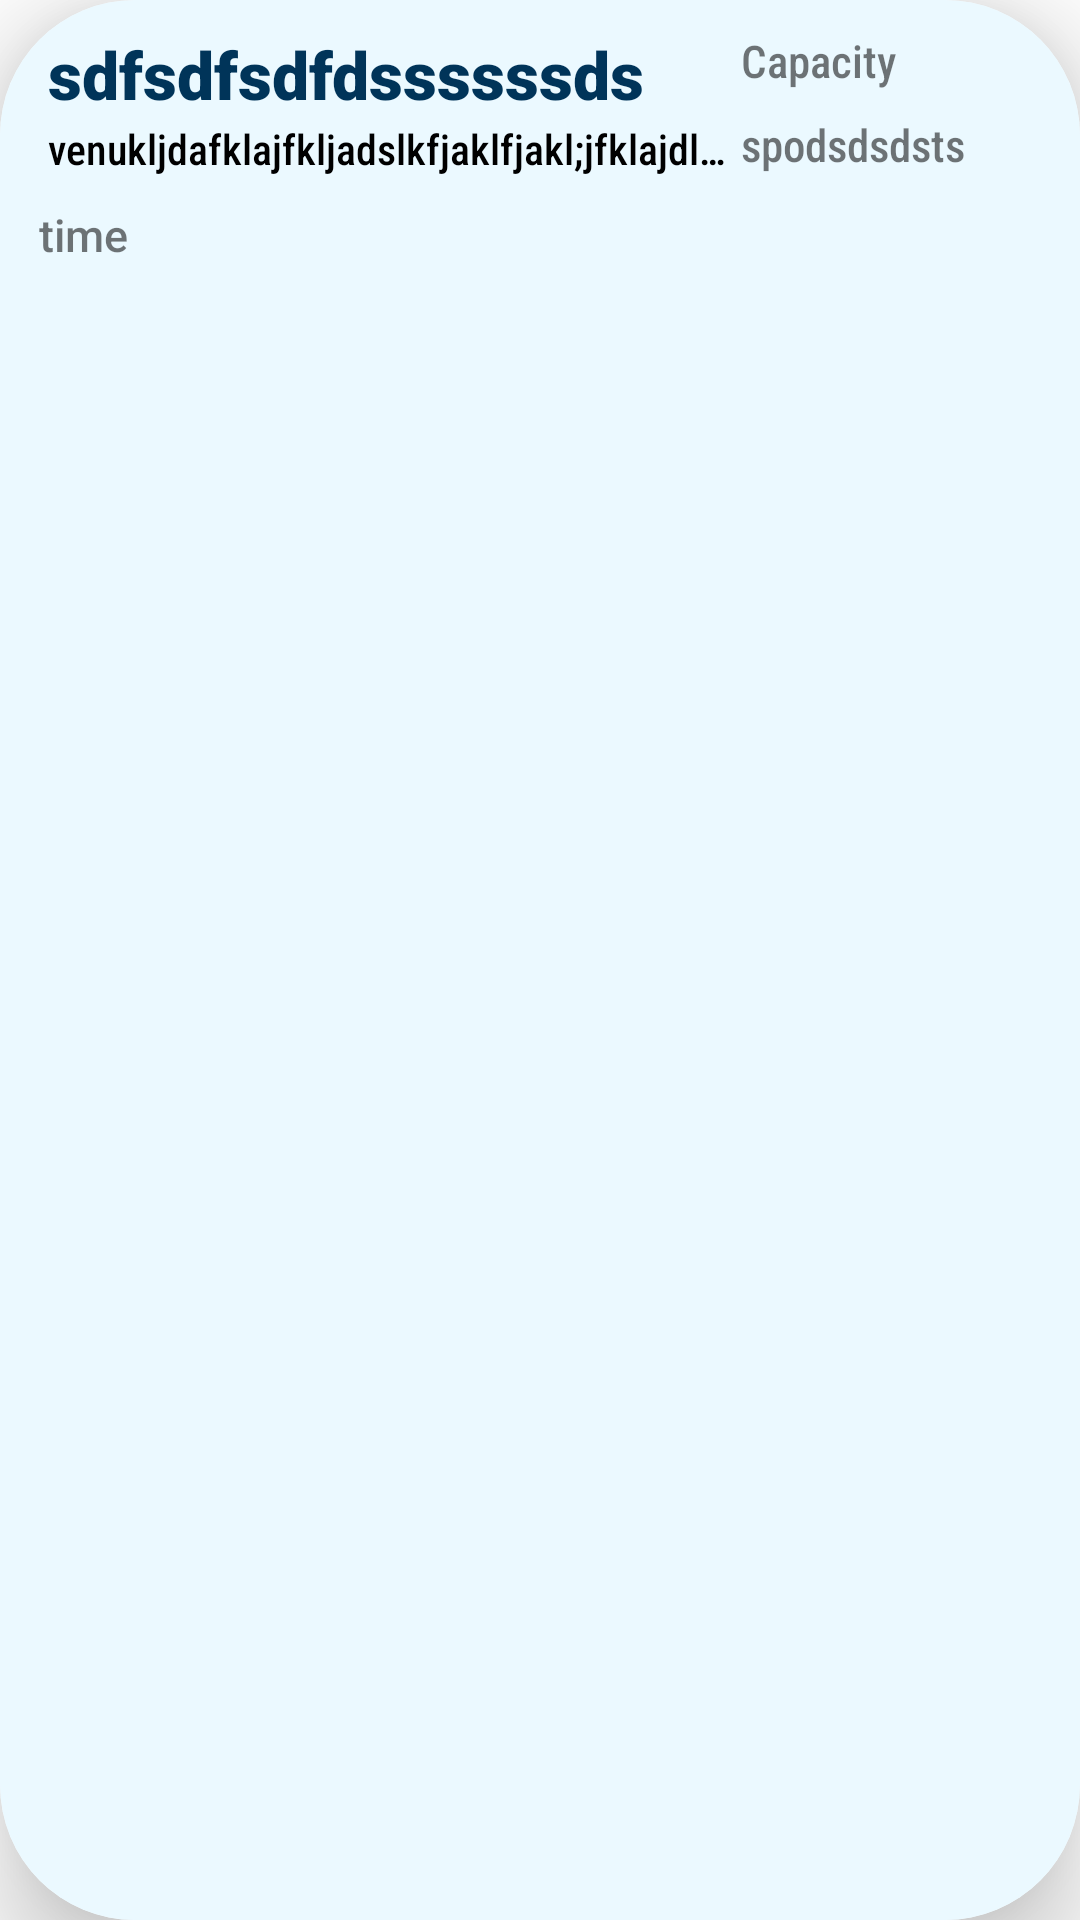

Write the Android layout XML for this screen, with the resource values it uses.
<!-- AndroidManifest.xml: application theme Theme.B07Project -->
<!-- res/layout/admin_events.xml -->
<?xml version="1.0" encoding="utf-8"?>
<androidx.cardview.widget.CardView xmlns:android="http://schemas.android.com/apk/res/android"
    xmlns:app="http://schemas.android.com/apk/res-auto"
    android:layout_width="match_parent"
    android:layout_height="100dp"

    android:layout_margin="10dp"
    android:clickable="true"

    android:orientation="vertical"
    app:cardCornerRadius="45dp"
    app:cardElevation="20dp">

    <RelativeLayout
        android:layout_width="match_parent"
        android:layout_height="match_parent"
        android:orientation="vertical"
        android:background="@color/pastelgreen"
        >

        <RelativeLayout
            android:layout_width="match_parent"
            android:layout_height="wrap_content"
            android:layout_gravity="center_vertical"
            android:orientation="horizontal">


            <TextView
                android:id="@+id/sport_up"
                android:layout_width="230dp"
                android:layout_height="wrap_content"

                android:layout_marginLeft="16dp"
                android:layout_marginTop="10dp"
                android:fontFamily="sans-serif-black"
                android:singleLine="true"
                android:text="sdfsdfsdfdssssssds"
                android:textColor="@color/nephritis"

                android:textSize="22dp"
                app:autoSizeMaxTextSize="26dp"
                app:autoSizeMinTextSize="24dp" />

            <TextView
                android:id="@+id/capacity_up"
                android:layout_width="150dp"
                android:layout_height="wrap_content"
                android:layout_alignParentTop="true"
                android:layout_alignParentEnd="true"
                android:layout_marginStart="1dp"
                android:layout_marginTop="10dp"
                android:layout_marginEnd="10dp"
                android:layout_toEndOf="@+id/sport_up"
                android:autoSizeMinTextSize="10dp"
                android:fontFamily="sans-serif-condensed-medium"
                android:singleLine="true"
                android:text="Capacity"

                android:textSize="15dp" />

        </RelativeLayout>

        <RelativeLayout
            android:layout_width="wrap_content"
            android:layout_height="wrap_content"
            android:layout_gravity="center_vertical"
            android:orientation="horizontal"
            android:layout_marginRight="10dp">


            <TextView
                android:id="@+id/venue_up"

                android:layout_width="230dp"
                android:layout_height="wrap_content"

                android:layout_marginLeft="16dp"
                android:layout_marginTop="40dp"
                android:fontFamily="sans-serif-condensed-medium"
                android:singleLine="true"
                android:text="venukljdafklajfkljadslkfjaklfjakl;jfklajdlklafjadklklsfje"

                android:textColor="@color/black"
                app:autoSizeMaxTextSize="26dp"
                app:autoSizeMinTextSize="24dp" />

            <TextView
                android:id="@+id/spots_up"
                android:layout_width="150dp"
                android:layout_height="wrap_content"
                android:layout_alignParentTop="true"
                android:layout_alignParentEnd="true"
                android:layout_marginStart="1dp"
                android:layout_marginTop="38dp"
                android:layout_marginEnd="9dp"
                android:layout_toEndOf="@+id/venue_up"
                android:autoSizeMinTextSize="10dp"
                android:fontFamily="sans-serif-condensed-medium"
                android:singleLine="true"
                android:text="spodsdsdsts"

                android:textSize="15dp" />
        </RelativeLayout>

        <RelativeLayout
            android:layout_width="wrap_content"
            android:layout_height="wrap_content"
            android:layout_gravity="center_vertical"
            android:orientation="horizontal"

            />

        <RelativeLayout
            android:layout_width="wrap_content"
            android:layout_height="wrap_content"
            android:layout_gravity="right"
            android:orientation="horizontal">


            <TextView
                android:id="@+id/timee_up"
                android:layout_width="175dp"
                android:layout_height="wrap_content"
                android:layout_alignParentTop="true"
                android:layout_alignParentEnd="true"

                android:layout_marginTop="68dp"
                android:layout_marginEnd="172dp"

                android:autoSizeMinTextSize="10dp"
                android:fontFamily="sans-serif-medium"
                android:singleLine="true"
                android:text="time"

                android:textSize="15dp" />

        </RelativeLayout>



    </RelativeLayout>




</androidx.cardview.widget.CardView>
<!-- resources referenced by this layout -->
<resources>
  <color name="black">#FF000000</color>
  <color name="nephritis">#003459</color>
  <color name="pastelgreen">#EBF9FF</color>
  <style name="Theme.B07Project" parent="Theme.MaterialComponents.DayNight.DarkActionBar">
          
          <item name="colorPrimary">@color/carolinablue</item>
          <item name="colorPrimaryVariant">@color/blackblue</item>
          <item name="colorOnPrimary">@color/prussianblue</item>
          
          <item name="colorSecondary">@color/teal_200</item>
          <item name="colorSecondaryVariant">@color/teal_700</item>
          <item name="colorOnSecondary">@color/carolinablue</item>
          <item name="android:textColorHint">@color/white</item>
          
          <item name="android:statusBarColor" tools:targetApi="l">?attr/colorPrimaryVariant</item>
          
      </style>
  <color name="carolinablue">#00A8E8</color>
  <color name="blackblue">#00172F</color>
  <color name="prussianblue">#003459</color>
  <color name="teal_200">#FF03DAC5</color>
  <color name="teal_700">#FF018786</color>
  <color name="white">#FFFFFFFF</color>
</resources>
